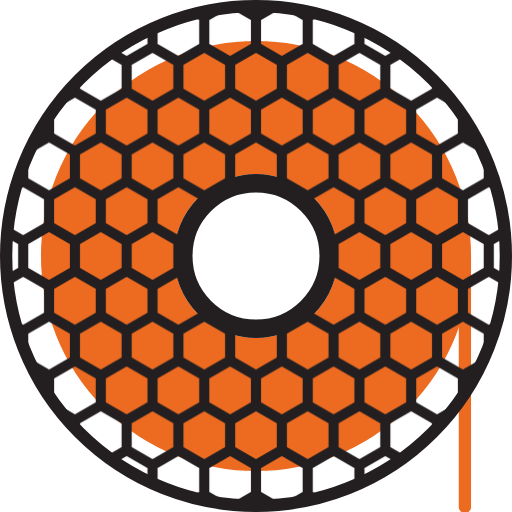
t = 0.00 s
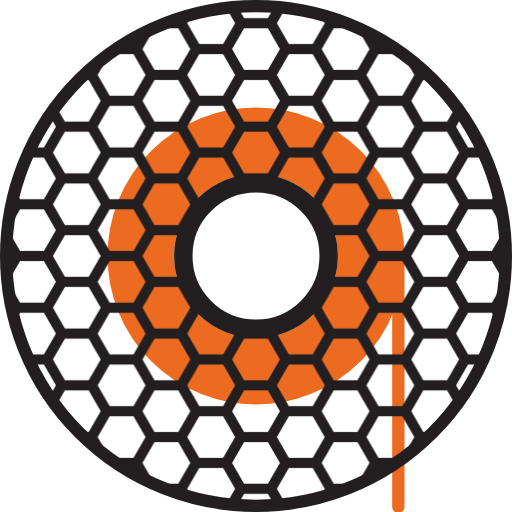
t = 1.50 s
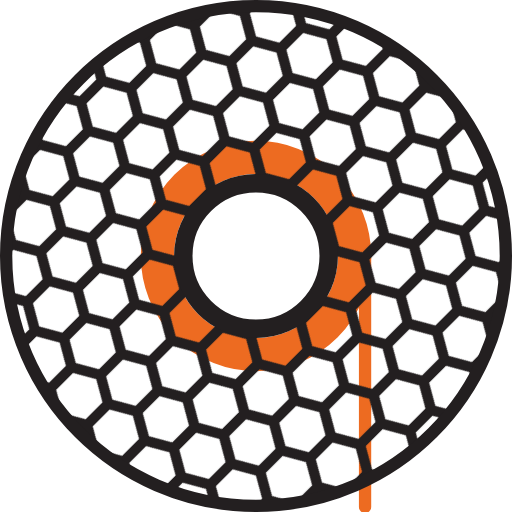
t = 2.25 s
t = 3.75 s: frame unchanged from t = 2.25 s, image omitted
t = 4.50 s: frame unchanged from t = 1.50 s, image omitted
t = 6.00 s: frame unchanged from t = 0.00 s, image omitted

The animated SVG that drew these frames (rendered in a browser with its animation timeline set to each time). Animation: 5 SMIL elements (animate=4,animateTransform=1); one cycle of 6.00 s, repeats indefinitely.

<svg
  viewBox="-250 -250 500 500" xmlns="http://www.w3.org/2000/svg">
  <style type="text/css">
    .filament {
      stroke: #ED6B21;
    }
    .spool {
      stroke: #231F20;
      fill: none;
    }

    .filament line {
      stroke-linecap: round;
    }
  </style>
  <defs>
    <pattern id="hexagon" class="spool" viewBox="-0.866025 -1.5 1.73205 3" width="57.735" height="100"
      patternUnits="userSpaceOnUse"
      patternTransform="scale(0.875)"
    >
      <polygon points="0,1 0.866025,0.5 0.866025,-0.5 0,-1 -0.866025,-0.5 -0.866025,0.5" fill="none" stroke-width="0.34"  />
      <line x1="0" y1="1" x2="0" y2="1.5" stroke-width="0.34"></line>
      <line x1="0" y1="-1" x2="0" y2="-1.5" stroke-width="0.34"></line>
    </pattern>
  </defs>
  <g class="filament">
    <!-- filled range is from radius 80 to 210 -->
    <circle r="145" fill="none" stroke-width="130">
      <animate attributeName="r" values="145;80;145" dur="6s" repeatCount="indefinite"/>
      <animate attributeName="stroke-width" values="130;0;130" dur="6s" repeatCount="indefinite" />
    </circle>
    <line x1="204" y1="0" x2="204" y2="245" stroke-width="12">
      <animate attributeName="x1" values="204;74;204" dur="6s" repeatCount="indefinite"/>
      <animate attributeName="x2" values="204;74;204" dur="6s" repeatCount="indefinite"/>
    </line>
  </g>
  <g class="spool">
    <circle r="157" fill="none" stroke-width="171" stroke="url(#hexagon)" />
    <circle r="244" stroke-width="12" />
    <circle r="71" stroke-width="18" />
    <animateTransform
      attributeName="transform" type="rotate"
      values="0;540;0"
      begin="0s"
      dur="6s"
      fill="freeze"
    />
  </g>
</svg>
